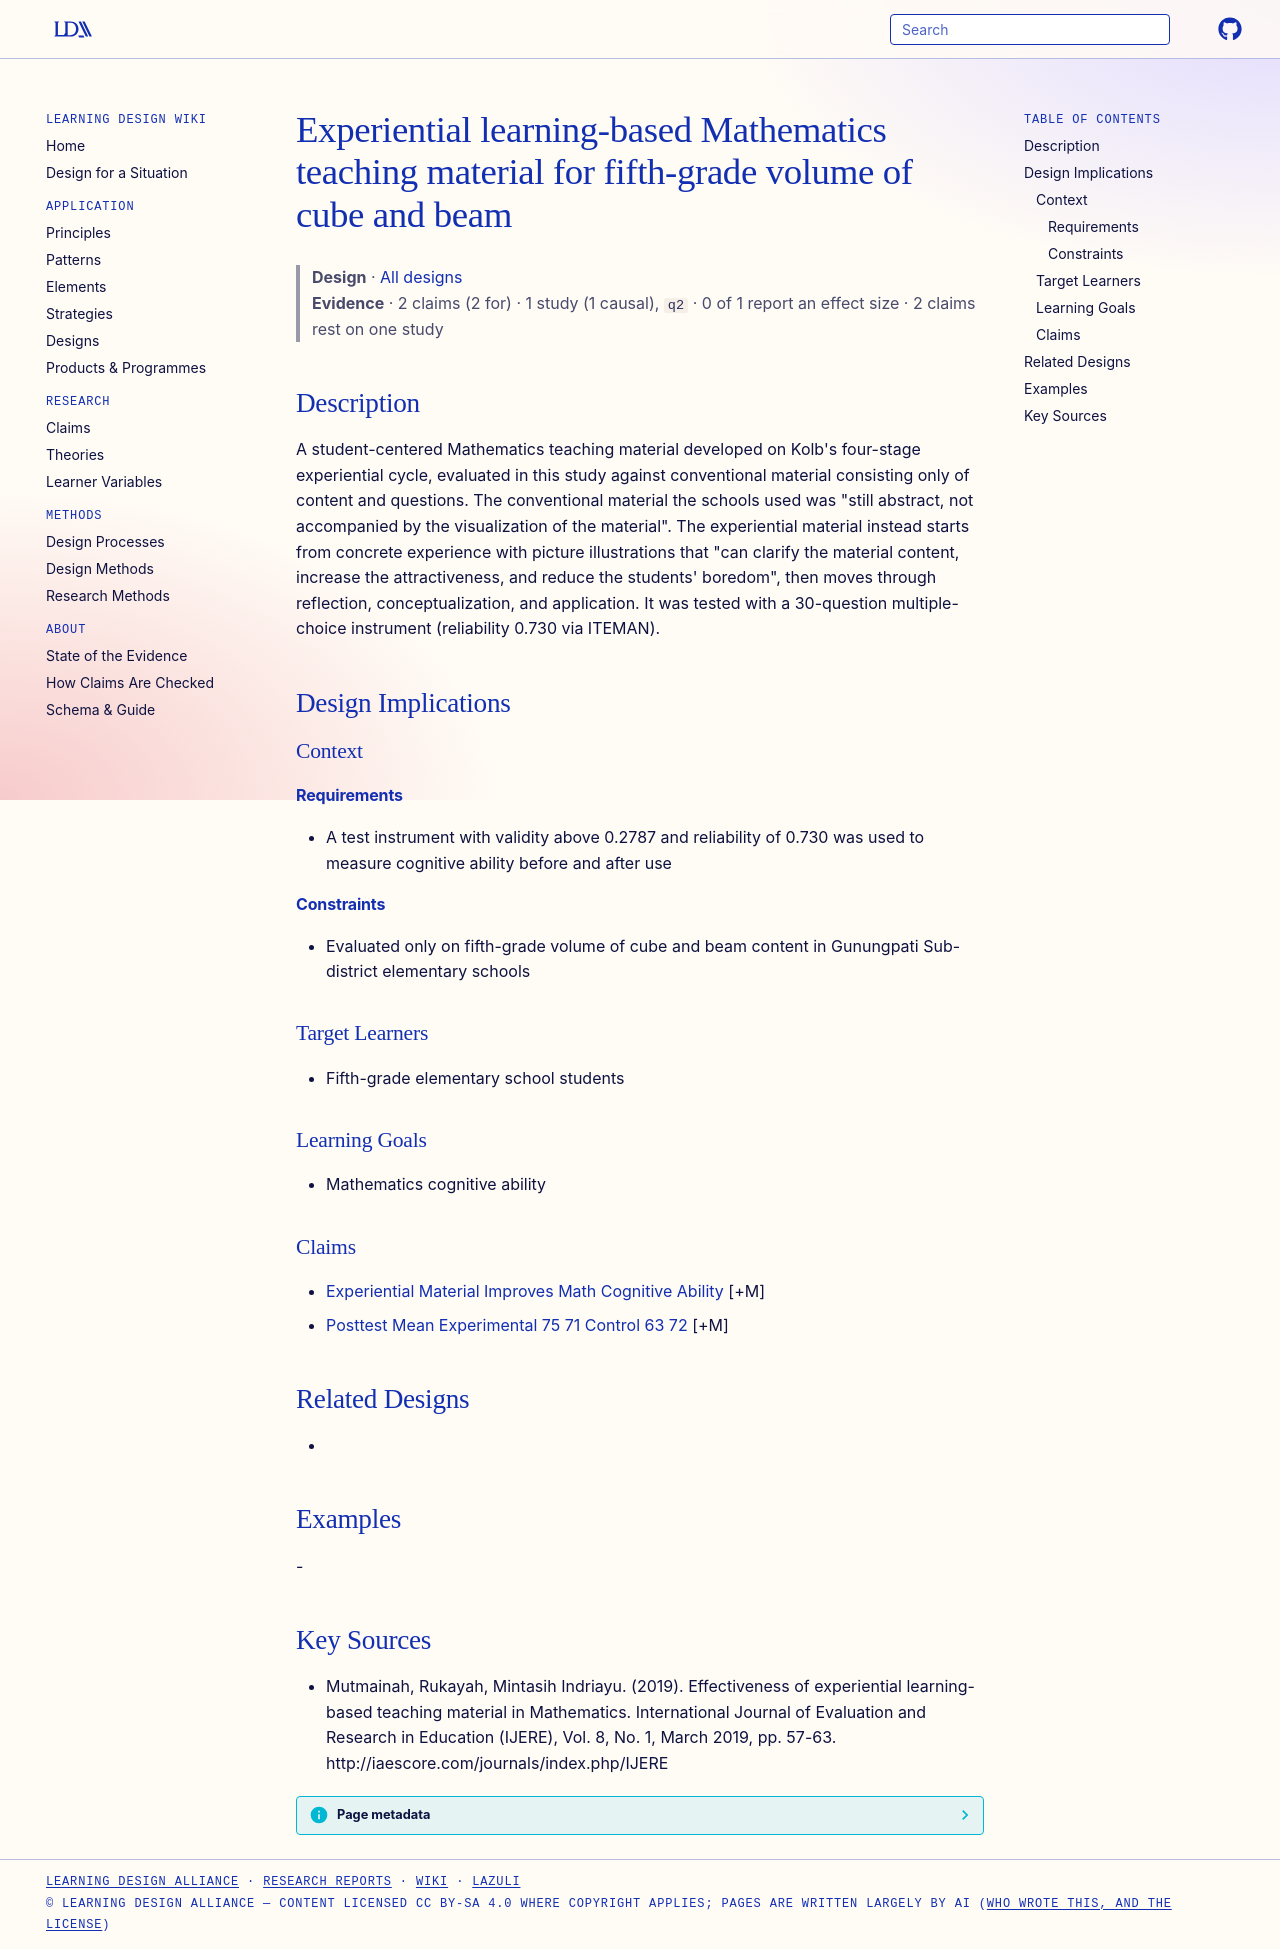

repository: Learning-Design-Alliance/learning-wiki · page: designs/experiential-math-teaching-material-element/index.html · generator: mkdocs

---
type: design
id: experiential-math-teaching-material-element
title: Experiential learning-based Mathematics teaching material for fifth-grade volume of cube and beam
description: "A student-centered Mathematics teaching material developed on Kolb's four-stage experiential cycle, evaluated in this study against conventional material consisting only of content and questions."
status: review
generated:
  by: "process:settle-candidates"
  at: 2026-11-02
sources:
  - id: mutmainah-2019
    resource: "http://iaescore.com/journals/index.php/IJERE"
    title: "Mutmainah, Rukayah, Mintasih Indriayu. (2019). Effectiveness of experiential learning-based teaching material in Mathematics. International Journal of Evaluation and Research in Education (IJERE), Vol. 8, No. 1, March 2019, pp. 57-63. http://iaescore.com/journals/index.php/IJERE"
    author: Mutmainah, Rukayah, Mintasih Indriayu
---

# Experiential learning-based Mathematics teaching material for fifth-grade volume of cube and beam

> **Design** · [All designs](index.md)
> **Evidence** · 2 claims (2 for) · 1 study (1 causal), `q2` · 0 of 1 report an effect size · 2 claims rest on one study

## Description
A student-centered Mathematics teaching material developed on Kolb's four-stage experiential cycle, evaluated in this study against conventional material consisting only of content and questions. The conventional material the schools used was "still abstract, not accompanied by the visualization of the material". The experiential material instead starts from concrete experience with picture illustrations that "can clarify the material content, increase the attractiveness, and reduce the students' boredom", then moves through reflection, conceptualization, and application. It was tested with a 30-question multiple-choice instrument (reliability 0.730 via ITEMAN).

## Design Implications

### Context
#### Requirements
- A test instrument with validity above 0.2787 and reliability of 0.730 was used to measure cognitive ability before and after use
#### Constraints
- Evaluated only on fifth-grade volume of cube and beam content in Gunungpati Sub-district elementary schools

### Target Learners
- Fifth-grade elementary school students

### Learning Goals
- Mathematics cognitive ability

### Claims
- [Experiential Material Improves Math Cognitive Ability](../claims/experiential-material-improves-math-cognitive-ability.md) [+M]
- [Posttest Mean Experimental 75 71 Control 63 72](../claims/posttest-mean-experimental-75-71-control-63-72.md) [+M]

## Related Designs
- 

## Examples
-

## Key Sources
- Mutmainah, Rukayah, Mintasih Indriayu. (2019). Effectiveness of experiential learning-based teaching material in Mathematics. International Journal of Evaluation and Research in Education (IJERE), Vol. 8, No. 1, March 2019, pp. 57-63. http://iaescore.com/journals/index.php/IJERE
